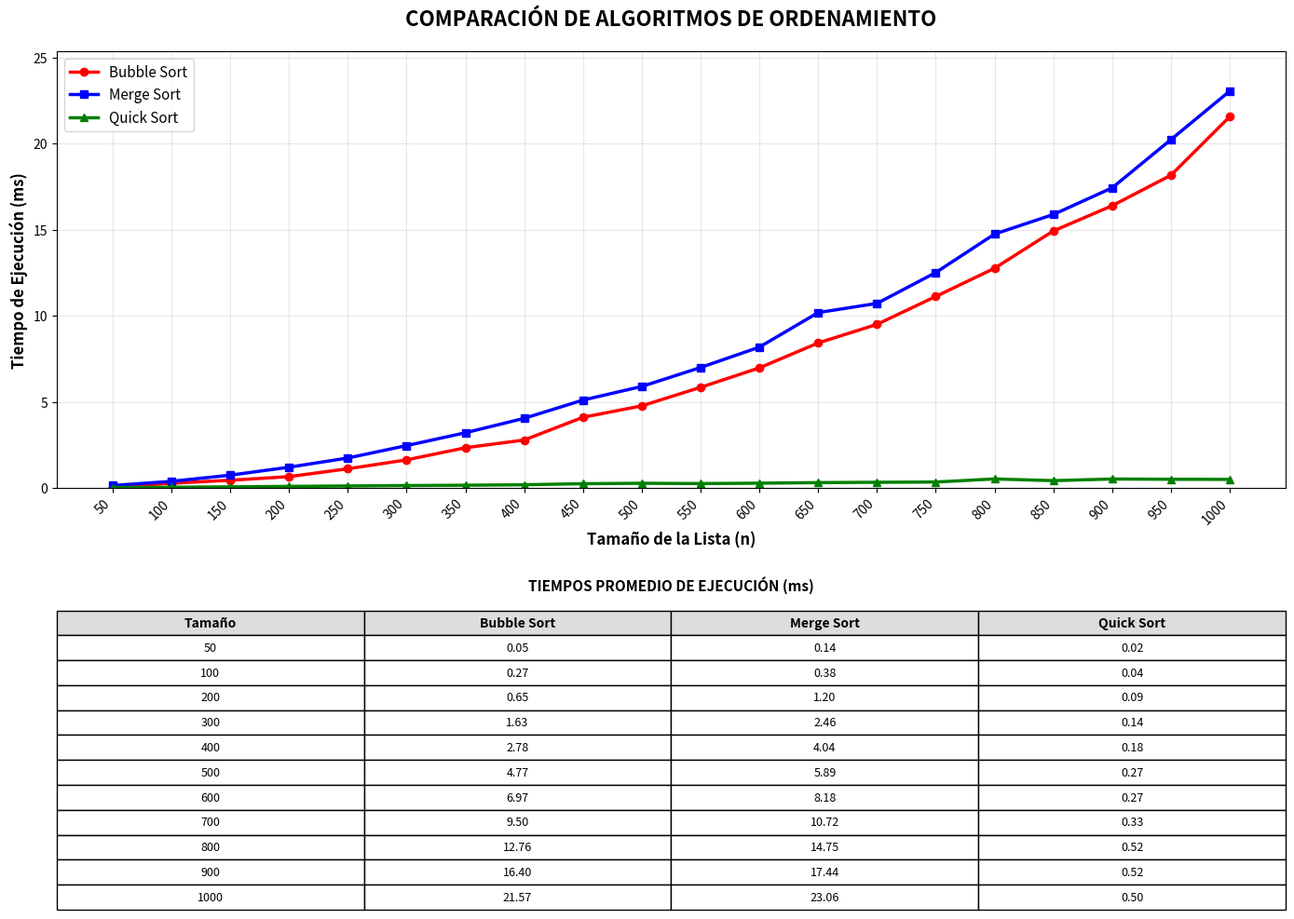

The script that saved this image:
from random import sample
import time
import matplotlib.pyplot as plt

# ==================== DEFINICIÓN DE FUNCIONES ==================== #

def generar_lista(n):
    """Genera una lista de n números aleatorios enteros entre 0 and 9999"""
    return sample(list(range(10000)), n)

def bubblesort(vectorbs):
    """Bubble Sort - Versión original"""
    n = 0
    for _ in vectorbs:
        n += 1
    
    for i in range(n-1):
        for j in range(0, n-i-1):
            if vectorbs[j] > vectorbs[j+1]:
                vectorbs[j], vectorbs[j+1] = vectorbs[j+1], vectorbs[j]
    return vectorbs

def mergesort(vectormerge):
    """Merge Sort - Versión original"""
    
    def merge(vectormerge):
        def largo(vec):
            largovec = 0
            for _ in vec:
                largovec += 1
            return largovec
        
        if largo(vectormerge) > 1:
            medio = largo(vectormerge) // 2
            izq = vectormerge[:medio]
            der = vectormerge[medio:]
            
            merge(izq)
            merge(der)
            
            i = j = k = 0
            
            while i < largo(izq) and j < largo(der):
                if izq[i] < der[j]:
                    vectormerge[k] = izq[i]
                    i += 1
                else:
                    vectormerge[k] = der[j]
                    j += 1
                k += 1
            
            while i < largo(izq):
                vectormerge[k] = izq[i]
                i += 1
                k += 1
            
            while j < largo(der):
                vectormerge[k] = der[j]
                j += 1
                k += 1
    
    merge(vectormerge)
    return vectormerge

def quicksort(vectorquick):
    """Quick Sort - Versión adaptada para un solo argumento"""
    
    def quick(vectorquick, start=0, end=None):
        if end is None:
            end = len(vectorquick) - 1
        if start >= end:
            return
        
        def particion(vectorquick, start, end):
            pivot = vectorquick[start]
            menor = start + 1
            mayor = end

            while True:
                while menor <= mayor and vectorquick[mayor] >= pivot:
                    mayor = mayor - 1
                while menor <= mayor and vectorquick[menor] <= pivot:
                    menor = menor + 1
                if menor <= mayor:
                    vectorquick[menor], vectorquick[mayor] = vectorquick[mayor], vectorquick[menor]
                else:
                    break

            vectorquick[start], vectorquick[mayor] = vectorquick[mayor], vectorquick[start]
            return mayor
        
        p = particion(vectorquick, start, end)
        quick(vectorquick, start, p-1)
        quick(vectorquick, p+1, end)
    
    quick(vectorquick)
    return vectorquick

def medir_tiempo(algoritmo, lista):
    """Mide el tiempo de ejecución de un algoritmo"""
    lista_copia = lista.copy()
    inicio = time.perf_counter()
    algoritmo(lista_copia)
    fin = time.perf_counter()
    return (fin - inicio) * 1000  # Convertir a milisegundos


# ==================== CONFIGURACIÓN DEL EXPERIMENTO ==================== #

tamanos = list(range(50, 1001, 50))  # [50, 100, 150, 200, ..., 1000]
algoritmos = {
    'Bubble Sort': bubblesort,
    'Merge Sort': mergesort,
    'Quick Sort': quicksort
}

resultados = {algo: [] for algo in algoritmos}


# ==================== EJECUCIÓN DE EXPERIMENTOS ==================== #

for tamaño in tamanos:
    lista = generar_lista(tamaño)
    
    for nombre, algoritmo in algoritmos.items():
        tiempos = []
        for _ in range(3):
            tiempo = medir_tiempo(algoritmo, lista)
            tiempos.append(tiempo)
        
        tiempo_promedio = sum(tiempos) / len(tiempos)
        resultados[nombre].append(tiempo_promedio)


# ==================== CREACIÓN DE GRÁFICA Y TABLA ==================== #

fig, (ax, ax_table) = plt.subplots(2, 1, figsize=(14, 10), 
                                  gridspec_kw={'height_ratios': [3, 1]})

# -------------------- SUBCONFIGURACIÓN DE GRÁFICA -------------------- #
colors = {'Bubble Sort': 'red', 'Merge Sort': 'blue', 'Quick Sort': 'green'}
markers = {'Bubble Sort': 'o', 'Merge Sort': 's', 'Quick Sort': '^'}

for nombre in algoritmos.keys():
    ax.plot(tamanos, resultados[nombre], 
             label=nombre, 
             color=colors[nombre],
             marker=markers[nombre],
             linewidth=2.5,
             markersize=6)

ax.set_title('COMPARACIÓN DE ALGORITMOS DE ORDENAMIENTO', 
          fontsize=16, fontweight='bold', pad=20)
ax.set_xlabel('Tamaño de la Lista (n)', fontsize=12, fontweight='bold')
ax.set_ylabel('Tiempo de Ejecución (ms)', fontsize=12, fontweight='bold')
ax.legend(fontsize=11)

ax.set_xticks(tamanos)
ax.set_xticklabels(tamanos, rotation=45, ha='right')

ax.grid(True, alpha=0.3)
ax.set_axisbelow(True)

max_tiempo = max(max(resultados['Bubble Sort']), 
                 max(resultados['Merge Sort']), 
                 max(resultados['Quick Sort']))
ax.set_ylim(0, max_tiempo * 1.1)

# -------------------- SUBCONFIGURACIÓN DE TABLA -------------------- #
table_tamanos = [50, 100, 200, 300, 400, 500, 600, 700, 800, 900, 1000]
table_data = []

for tamaño in table_tamanos:
    if tamaño in tamanos:
        idx = tamanos.index(tamaño)
        row = [f"{tamaño}"]
        for algo in algoritmos.keys():
            row.append(f"{resultados[algo][idx]:.2f}")
        table_data.append(row)

column_labels = ['Tamaño', 'Bubble Sort', 'Merge Sort', 'Quick Sort']
table = ax_table.table(cellText=table_data, colLabels=column_labels, 
                      loc='center', cellLoc='center')
table.auto_set_font_size(False)
table.set_fontsize(9)
table.scale(1, 1.8)

for i in range(len(column_labels)):
    table[(0, i)].set_facecolor('#DDDDDD')
    table[(0, i)].set_text_props(weight='bold', size=10)

ax_table.axis('off')

# -------------------- SUBTÍTULO DE TABLA -------------------- #
ax_table.text(0.5, 1.7, 'TIEMPOS PROMEDIO DE EJECUCIÓN (ms)', 
              fontsize=11, fontweight='bold', 
              ha='center', va='center', transform=ax_table.transAxes)


# ==================== VISUALIZACIÓN FINAL ==================== #

plt.tight_layout()
plt.subplots_adjust(bottom=0.10)
plt.show()
